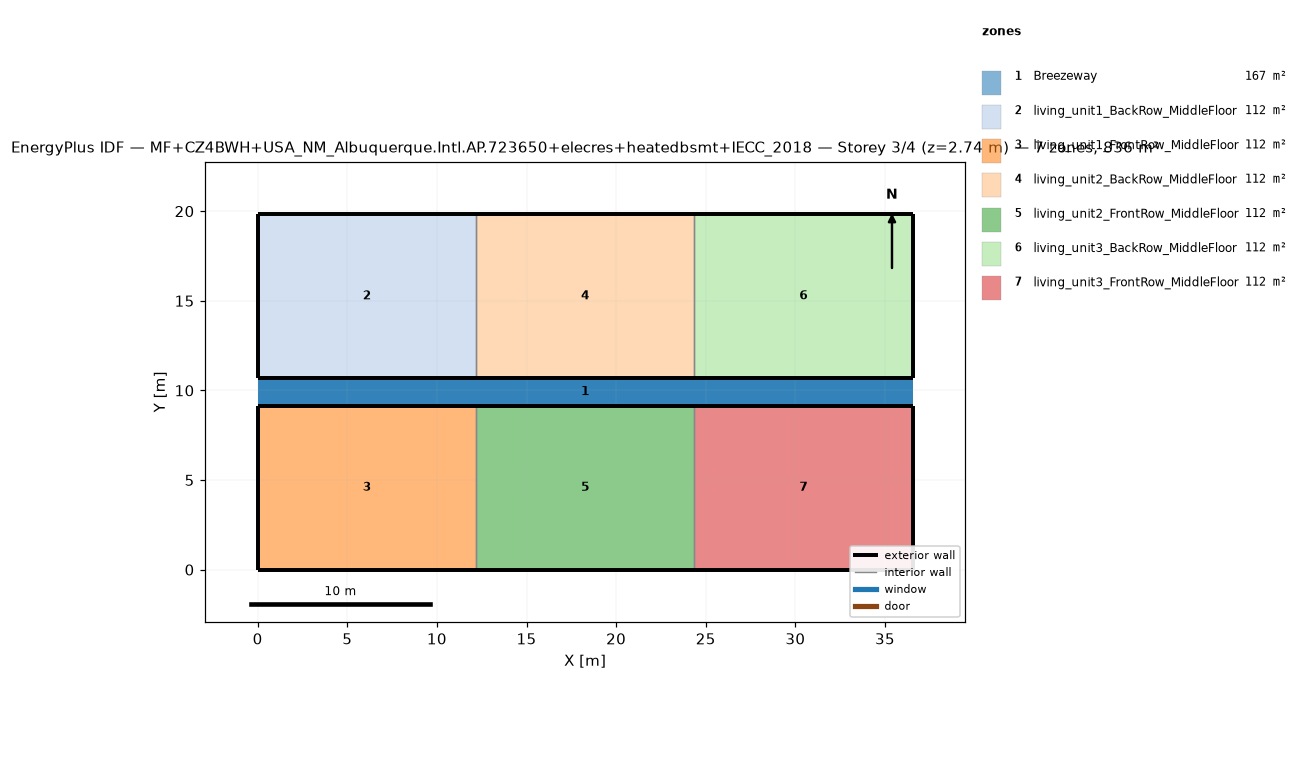
=== STOREY PLAN SPEC (per zone: floor XY polygon, exterior-wall plan segments, windows/doors) ===
zone 1: Breezeway  (167.0 m²)
  floor: (36.54, 9.16) (0.00, 9.16) (0.00, 10.68) (36.54, 10.68)
  floor: (36.54, 9.16) (0.00, 9.16) (0.00, 10.68) (36.54, 10.68)
  floor: (36.54, 9.16) (0.00, 9.16) (0.00, 10.68) (36.54, 10.68)
zone 2: living_unit1_BackRow_MiddleFloor  (111.5 m²)
  floor: (12.18, 10.68) (0.00, 10.68) (0.00, 19.84) (12.18, 19.84)
  exterior wall: (0.00, 10.68) – (12.18, 10.68)  [12.2 m]
  exterior wall: (12.18, 19.84) – (0.00, 19.84)  [12.2 m]
  exterior wall: (0.00, 19.84) – (0.00, 10.68)  [9.2 m]
  interior walls: 1
zone 3: living_unit1_FrontRow_MiddleFloor  (111.5 m²)
  floor: (12.18, 0.00) (0.00, 0.00) (0.00, 9.16) (12.18, 9.16)
  exterior wall: (0.00, 0.00) – (12.18, 0.00)  [12.2 m]
  exterior wall: (12.18, 9.16) – (0.00, 9.16)  [12.2 m]
  exterior wall: (0.00, 9.16) – (0.00, 0.00)  [9.2 m]
  interior walls: 1
zone 4: living_unit2_BackRow_MiddleFloor  (111.5 m²)
  floor: (24.36, 10.68) (12.18, 10.68) (12.18, 19.84) (24.36, 19.84)
  exterior wall: (12.18, 10.68) – (24.36, 10.68)  [12.2 m]
  exterior wall: (24.36, 19.84) – (12.18, 19.84)  [12.2 m]
  interior walls: 2
zone 5: living_unit2_FrontRow_MiddleFloor  (111.5 m²)
  floor: (24.36, 0.00) (12.18, 0.00) (12.18, 9.16) (24.36, 9.16)
  exterior wall: (12.18, 0.00) – (24.36, 0.00)  [12.2 m]
  exterior wall: (24.36, 9.16) – (12.18, 9.16)  [12.2 m]
  interior walls: 2
zone 6: living_unit3_BackRow_MiddleFloor  (111.5 m²)
  floor: (36.54, 10.68) (24.36, 10.68) (24.36, 19.84) (36.54, 19.84)
  exterior wall: (24.36, 10.68) – (36.54, 10.68)  [12.2 m]
  exterior wall: (36.54, 10.68) – (36.54, 19.84)  [9.2 m]
  exterior wall: (36.54, 19.84) – (24.36, 19.84)  [12.2 m]
  interior walls: 1
zone 7: living_unit3_FrontRow_MiddleFloor  (111.5 m²)
  floor: (36.54, 0.00) (24.36, 0.00) (24.36, 9.16) (36.54, 9.16)
  exterior wall: (24.36, 0.00) – (36.54, 0.00)  [12.2 m]
  exterior wall: (36.54, 0.00) – (36.54, 9.16)  [9.2 m]
  exterior wall: (36.54, 9.16) – (24.36, 9.16)  [12.2 m]
  interior walls: 1

=== DERIVED (storey summary) ===
Building: MF+CZ4BWH+USA_NM_Albuquerque.Intl.AP.723650+elecres+heatedbsmt+IECC_2018
Storey: 3 of 4  (floor level z = 2.74 m)
Storey gross floor area: 836.2 m²
Zones on this storey: 7
  - Breezeway: floor 167.0 m²
  - living_unit1_BackRow_MiddleFloor: floor 111.5 m²; exterior wall 33.5 m (86.9 m²); WWR 0.0%
  - living_unit1_FrontRow_MiddleFloor: floor 111.5 m²; exterior wall 33.5 m (86.9 m²); WWR 0.0%
  - living_unit2_BackRow_MiddleFloor: floor 111.5 m²; exterior wall 24.4 m (63.1 m²); WWR 0.0%
  - living_unit2_FrontRow_MiddleFloor: floor 111.5 m²; exterior wall 24.4 m (63.1 m²); WWR 0.0%
  - living_unit3_BackRow_MiddleFloor: floor 111.5 m²; exterior wall 33.5 m (86.9 m²); WWR 0.0%
  - living_unit3_FrontRow_MiddleFloor: floor 111.5 m²; exterior wall 33.5 m (86.9 m²); WWR 0.0%
Zone adjacency (shared interzone walls):
  - living_unit1_BackRow_MiddleFloor ↔ living_unit2_BackRow_MiddleFloor
  - living_unit1_FrontRow_MiddleFloor ↔ living_unit2_FrontRow_MiddleFloor
  - living_unit2_BackRow_MiddleFloor ↔ living_unit3_BackRow_MiddleFloor
  - living_unit2_FrontRow_MiddleFloor ↔ living_unit3_FrontRow_MiddleFloor